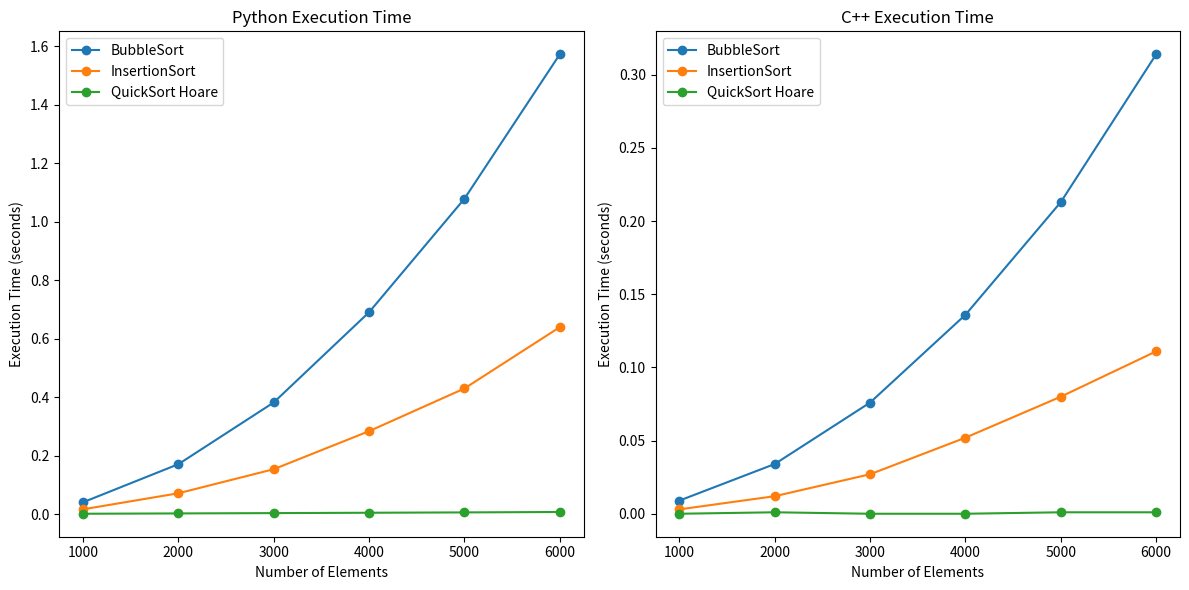

Reproduce this figure in Python.
import matplotlib.pyplot as plt

# Data for Python execution times
elements = [1000, 2000, 3000, 4000, 5000, 6000]
bubble_sort_python = [0.0403, 0.1706, 0.3818, 0.6905, 1.0788, 1.5729]
insertion_sort_python = [0.0162, 0.0711, 0.1534, 0.2836, 0.4296, 0.6394]
quicksort_hoare_python = [0.001, 0.0021, 0.0032, 0.0044, 0.0056, 0.007]

# Data for C++ execution times
bubble_sort_cpp = [0.009, 0.034, 0.076, 0.136, 0.213, 0.314]
insertion_sort_cpp = [0.003, 0.012, 0.027, 0.052, 0.08, 0.111]
quicksort_hoare_cpp = [0, 0.001, 0, 0, 0.001, 0.001]

# Plotting the results for Python
plt.figure(figsize=(12, 6))

plt.subplot(1, 2, 1)
plt.plot(elements, bubble_sort_python, label="BubbleSort", marker='o')
plt.plot(elements, insertion_sort_python, label="InsertionSort", marker='o')
plt.plot(elements, quicksort_hoare_python, label="QuickSort Hoare", marker='o')
plt.title('Python Execution Time')
plt.xlabel('Number of Elements')
plt.ylabel('Execution Time (seconds)')
plt.legend()

# Plotting the results for C++
plt.subplot(1, 2, 2)
plt.plot(elements, bubble_sort_cpp, label="BubbleSort", marker='o')
plt.plot(elements, insertion_sort_cpp, label="InsertionSort", marker='o')
plt.plot(elements, quicksort_hoare_cpp, label="QuickSort Hoare", marker='o')
plt.title('C++ Execution Time')
plt.xlabel('Number of Elements')
plt.ylabel('Execution Time (seconds)')
plt.legend()

plt.tight_layout()
plt.show()
